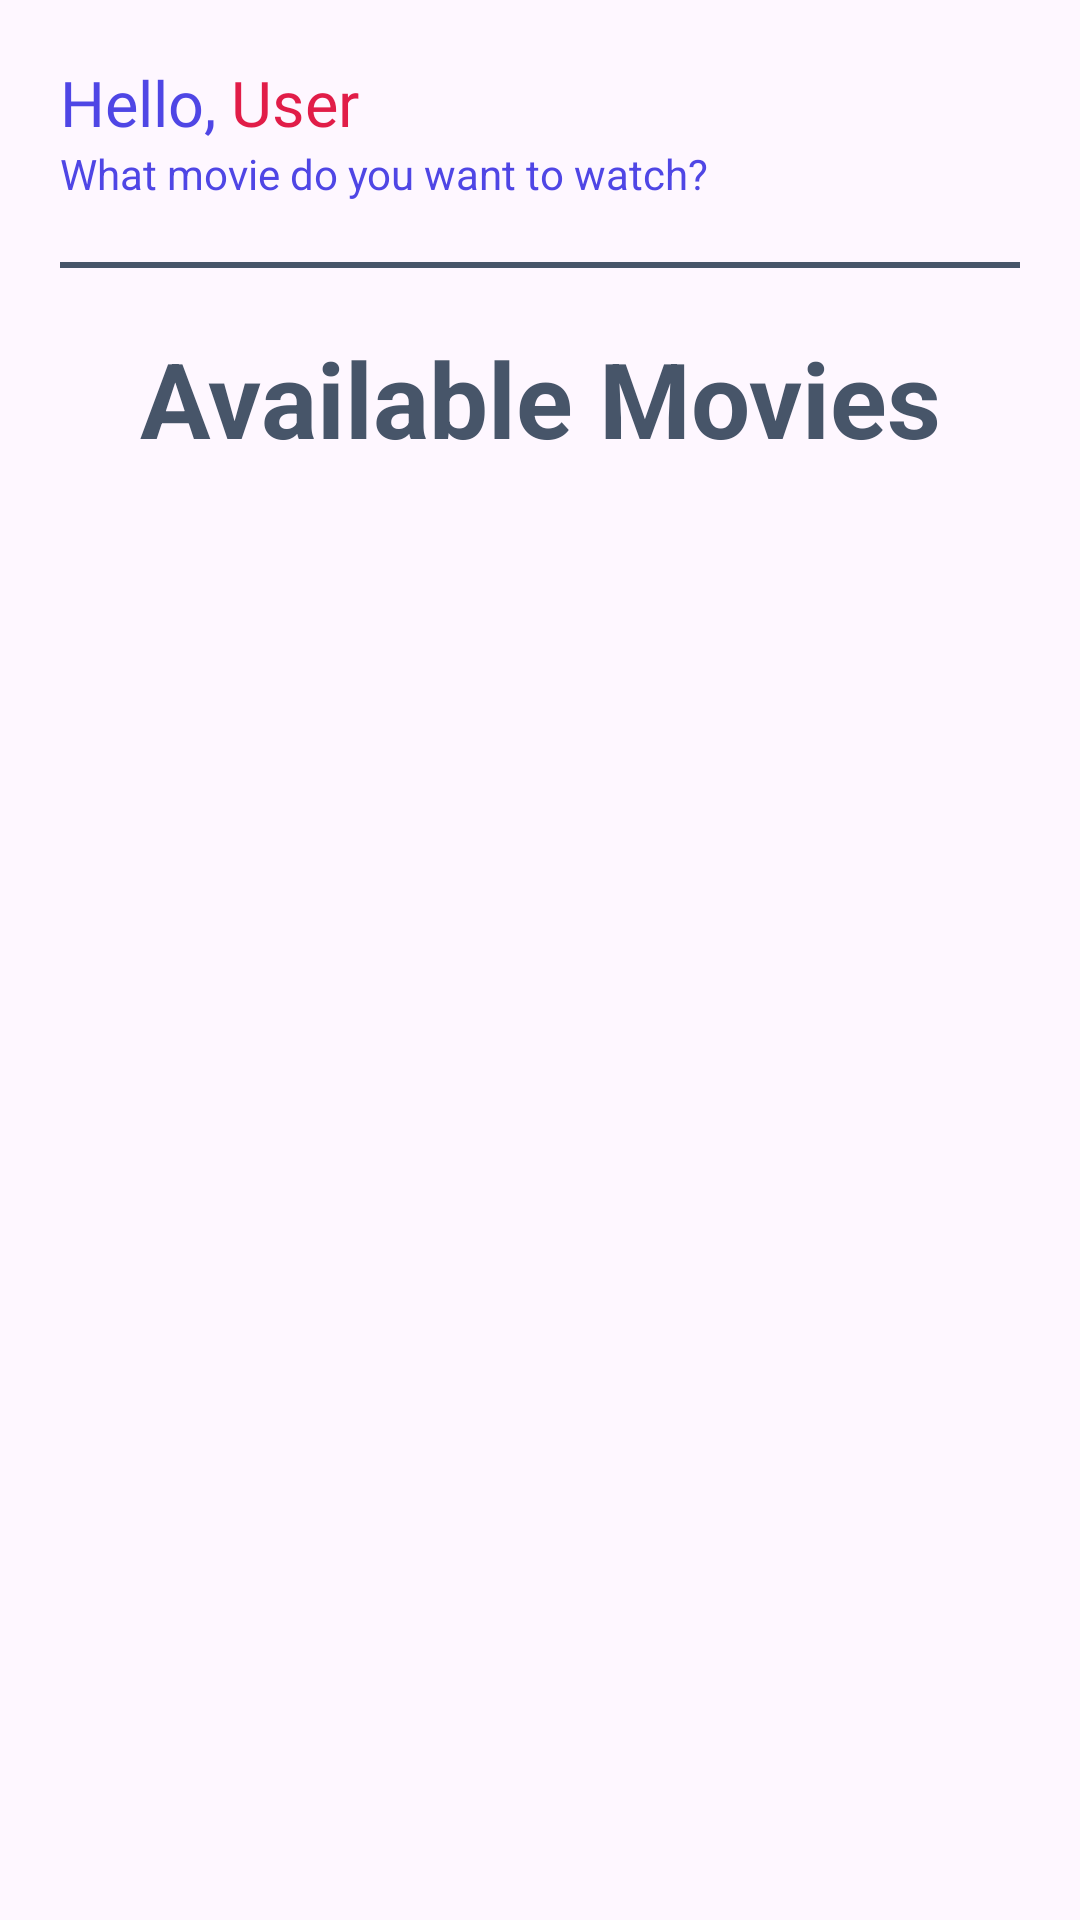

Write the Android layout XML for this screen, with the resource values it uses.
<!-- AndroidManifest.xml: application theme Theme.MovieTicketOrder -->
<!-- res/layout/fragment_top_movie.xml -->
<?xml version="1.0" encoding="utf-8"?>
<FrameLayout xmlns:android="http://schemas.android.com/apk/res/android"
    xmlns:tools="http://schemas.android.com/tools"
    android:layout_width="match_parent"
    android:layout_height="match_parent"
    tools:context=".TopMovieFragment">

    <androidx.constraintlayout.widget.ConstraintLayout
        xmlns:android="http://schemas.android.com/apk/res/android"
        xmlns:app="http://schemas.android.com/apk/res-auto"
        xmlns:tools="http://schemas.android.com/tools"
        android:layout_width="match_parent"
        android:layout_height="match_parent">

        <LinearLayout
            android:layout_width="wrap_content"
            android:layout_height="wrap_content"
            android:id="@+id/container_awal"
            android:orientation="horizontal"
            android:layout_marginStart="20dp"
            app:layout_constraintTop_toTopOf="parent"
            app:layout_constraintStart_toStartOf="parent">

            <TextView
                android:layout_width="wrap_content"
                android:layout_height="wrap_content"
                android:id="@+id/greet"
                android:text="@string/greet"
                android:textSize="21sp"
                android:textColor="@color/indigo"
                android:layout_marginTop="20dp"
                android:fontFamily="@font/poppins_semibold"/>

            <TextView
                android:layout_width="wrap_content"
                android:layout_height="wrap_content"
                android:id="@+id/user"
                android:text="@string/placeholder_1"
                android:textSize="21sp"
                android:textColor="#e11d48"
                android:layout_marginStart="5dp"
                android:layout_marginTop="20dp"
                android:fontFamily="@font/poppins_semibold"/>
        </LinearLayout>

        <TextView
            android:layout_width="wrap_content"
            android:layout_height="wrap_content"
            android:id="@+id/question"
            android:text="@string/Question"
            android:textSize="14sp"
            android:layout_marginStart="20dp"
            android:textColor="@color/indigo"
            app:layout_constraintTop_toBottomOf="@id/container_awal"
            app:layout_constraintStart_toStartOf="parent"/>

        <View
            android:id="@+id/horizontal_line"
            android:layout_width="0dp"
            android:layout_height="2dp"
            android:background="#475569"
            android:layout_marginVertical="20dp"
            android:layout_marginHorizontal="20dp"
            app:layout_constraintTop_toBottomOf="@id/question"
            app:layout_constraintStart_toStartOf="parent"
            app:layout_constraintEnd_toEndOf="parent"/>

        <ImageView
            android:layout_width="150dp"
            android:layout_height="80dp"
            android:id="@+id/biostix_img"
            android:src="@drawable/profil_company_2"
            app:layout_constraintTop_toTopOf="parent"
            app:layout_constraintEnd_toEndOf="parent"
            android:layout_marginEnd="20dp"/>

        <TextView
            android:layout_width="wrap_content"
            android:layout_height="wrap_content"
            android:id="@+id/title_desc"
            android:text="@string/title_description"
            android:textStyle="bold"
            android:textSize="35sp"
            android:layout_marginVertical="20dp"
            android:textColor="#475569"
            app:layout_constraintStart_toStartOf="parent"
            app:layout_constraintEnd_toEndOf="parent"
            app:layout_constraintTop_toBottomOf="@id/horizontal_line"/>

        <androidx.recyclerview.widget.RecyclerView
            android:layout_width="match_parent"
            android:layout_height="wrap_content"
            android:id="@+id/list_movie"
            app:layout_constraintTop_toBottomOf="@id/title_desc"
            app:layoutManager="androidx.recyclerview.widget.GridLayoutManager"
            app:spanCount="2"/>


    </androidx.constraintlayout.widget.ConstraintLayout>

</FrameLayout>
<!-- resources referenced by this layout -->
<resources>
  <color name="indigo">#4f46e5</color>
  <string name="Question">What movie do you want to watch?</string>
  <string name="greet">Hello,</string>
  <string name="placeholder_1">User</string>
  <string name="title_description">Available Movies</string>
  <style name="Theme.MovieTicketOrder" parent="Base.Theme.MovieTicketOrder" />
  <style name="Base.Theme.MovieTicketOrder" parent="Theme.Material3.DayNight.NoActionBar">
          
          
      </style>
</resources>
